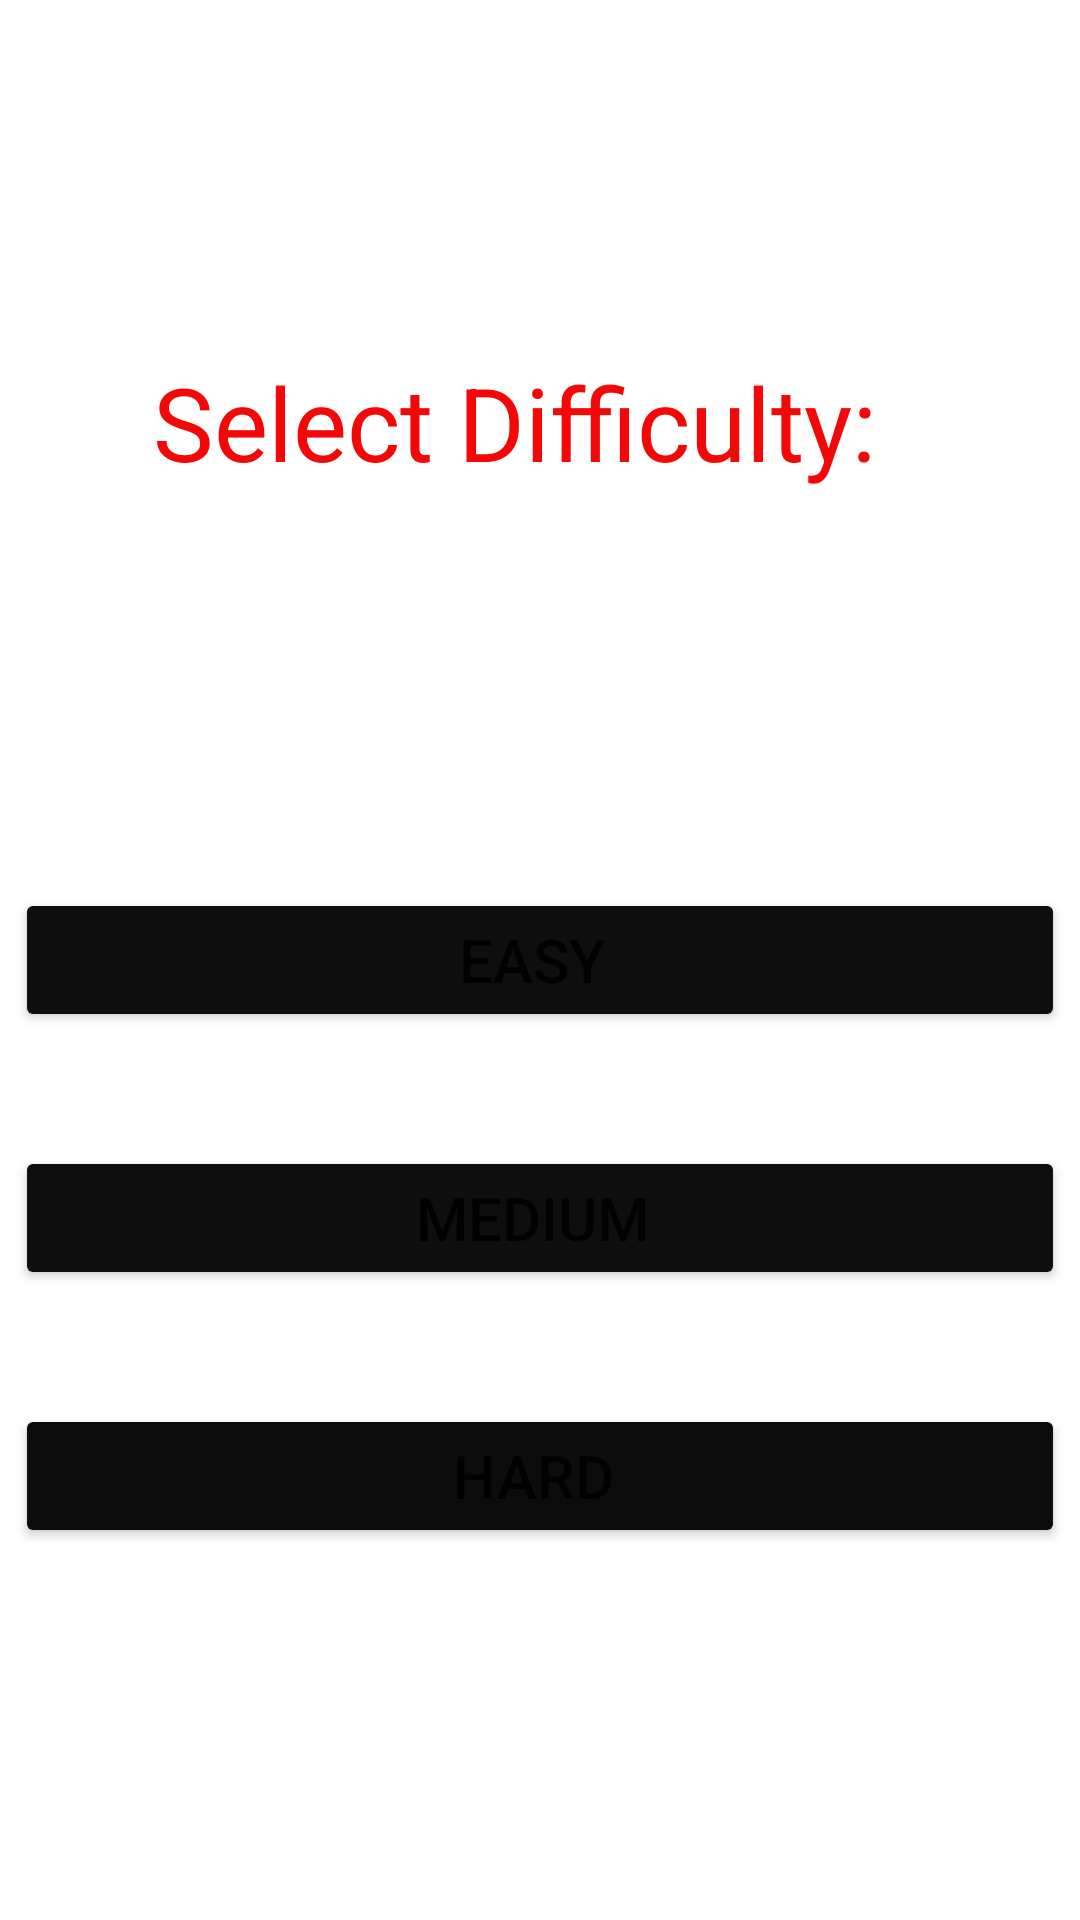

Produce the Android XML layout that renders to this screen, including the resource entries it uses.
<!-- AndroidManifest.xml: application theme Theme.MAT_MEMO_PUZZLE -->
<!-- res/layout/activity_select_from_levels.xml -->
<?xml version="1.0" encoding="utf-8"?>
<androidx.constraintlayout.widget.ConstraintLayout xmlns:android="http://schemas.android.com/apk/res/android"
    xmlns:app="http://schemas.android.com/apk/res-auto"
    xmlns:tools="http://schemas.android.com/tools"
    android:layout_width="match_parent"
    android:layout_height="match_parent"
    tools:context=".SelectFromLevels">

    <Button
        android:id="@+id/easyButton"
        android:layout_width="350dp"
        android:layout_height="wrap_content"
        android:backgroundTint="#0E0E0E"
        android:text="Easy "
        android:textSize="20sp"
        app:layout_constraintBottom_toBottomOf="parent"
        app:layout_constraintEnd_toEndOf="parent"
        app:layout_constraintHorizontal_bias="0.508"
        app:layout_constraintStart_toStartOf="parent"
        app:layout_constraintTop_toTopOf="parent" />

    <Button
        android:id="@+id/mediumButton"
        android:layout_width="350dp"
        android:layout_height="wrap_content"
        android:backgroundTint="#0E0E0E"
        android:text="Medium "
        android:textSize="20sp"
        app:layout_constraintBottom_toTopOf="@+id/hardButton"
        app:layout_constraintEnd_toEndOf="parent"
        app:layout_constraintHorizontal_bias="0.5"
        app:layout_constraintStart_toStartOf="parent"
        app:layout_constraintTop_toBottomOf="@+id/easyButton" />

    <Button
        android:id="@+id/hardButton"
        android:layout_width="350dp"
        android:layout_height="wrap_content"
        android:backgroundTint="#0C0C0C"
        android:text="Hard "
        android:textSize="20sp"
        app:layout_constraintBottom_toBottomOf="parent"
        app:layout_constraintEnd_toEndOf="parent"
        app:layout_constraintHorizontal_bias="0.5"
        app:layout_constraintStart_toStartOf="parent"
        app:layout_constraintTop_toBottomOf="@+id/easyButton" />

    <TextView
        android:id="@+id/textView2"
        android:layout_width="409dp"
        android:layout_height="60dp"
        android:text="         Select Difficulty:"
        android:textColor="#F40707"
        android:textSize="34sp"
        app:layout_constraintBottom_toTopOf="@+id/easyButton"
        app:layout_constraintEnd_toEndOf="parent"
        app:layout_constraintHorizontal_bias="0.5"
        app:layout_constraintStart_toStartOf="parent"
        app:layout_constraintTop_toTopOf="parent" />

    <androidx.constraintlayout.widget.Guideline
        android:id="@+id/guideline2"
        android:layout_width="wrap_content"
        android:layout_height="wrap_content"
        android:orientation="horizontal"
        app:layout_constraintGuide_begin="20dp" />
</androidx.constraintlayout.widget.ConstraintLayout>
<!-- resources referenced by this layout -->
<resources>
  <style name="Theme.MAT_MEMO_PUZZLE" parent="Theme.MaterialComponents.DayNight.DarkActionBar">
          
          <item name="colorPrimary">@color/purple_500</item>
          <item name="colorPrimaryVariant">@color/purple_700</item>
          <item name="colorOnPrimary">@color/white</item>
          
          <item name="colorSecondary">@color/teal_200</item>
          <item name="colorSecondaryVariant">@color/teal_700</item>
          <item name="colorOnSecondary">@color/black</item>
          
          <item name="android:statusBarColor" tools:targetApi="l">?attr/colorPrimaryVariant</item>
          
      </style>
  <!-- not gathered from this repository: default colours our renderer supplied (Android Studio template values) -->
  <color name="purple_500">#FF6200EE</color>
  <color name="purple_700">#FF3700B3</color>
  <color name="teal_200">#FF03DAC5</color>
  <color name="teal_700">#FF018786</color>
  <color name="black">#FF000000</color>
  <color name="white">#FFFFFFFF</color>
</resources>
